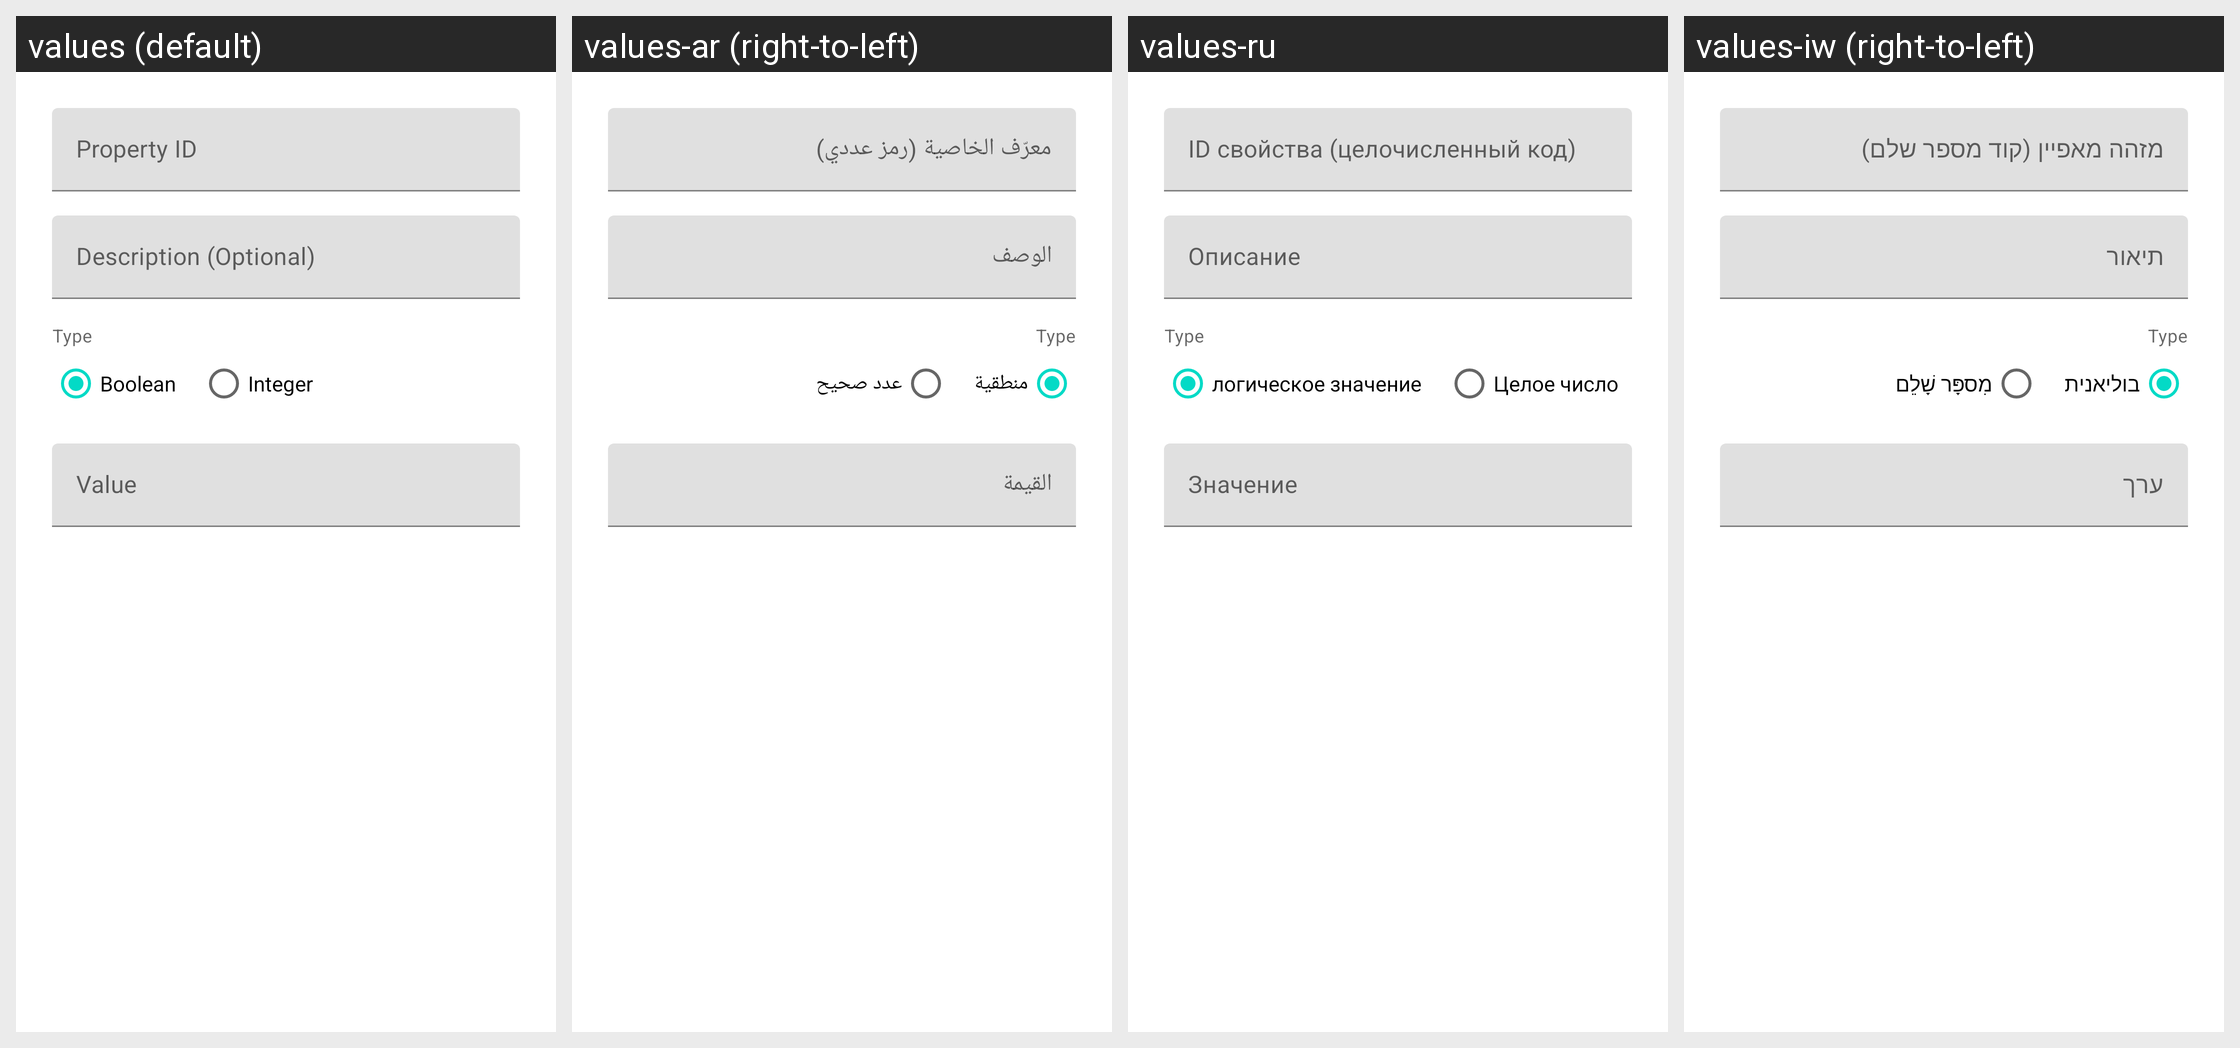

Locale-by-locale string values for the Android screen shown in this grid:
Android screen res/layout/dialog_add_prop.xml rendered under 4 locales, left to right: values (default), values-ar (right-to-left), values-ru, values-iw (right-to-left). Device: Nexus 5 (rendered at 1080×1920; each locale shown at half size, 540×960, under a caption strip naming it); theme Theme.MaterialComponents.DayNight.NoActionBar.
Other locales in the repository, not shown: values-de, values-es, values-fr, values-id, values-in, values-it, values-pt, values-tr, values-zh.
Strings drawn on this screen, with the default value and each locale's value (text and hints the layout hard-codes, and strings that could not be matched under every locale, appear in the picture but are not listed):

prop_id
  values: Property ID
  values-ar: معرّف الخاصية (رمز عددي)
  values-ru: ID свойства (целочисленный код)
  values-iw: מזהה מאפיין (קוד מספר שלם)

prop_description
  values: Description (Optional)
  values-ar: الوصف
  values-ru: Описание
  values-iw: תיאור

prop_type_boolean
  values: Boolean
  values-ar: منطقية
  values-ru: логическое значение
  values-iw: בוליאנית

prop_type_integer
  values: Integer
  values-ar: عدد صحيح
  values-ru: Целое число
  values-iw: מִספָּר שָׁלֵם

prop_value
  values: Value
  values-ar: القيمة
  values-ru: Значение
  values-iw: ערך
